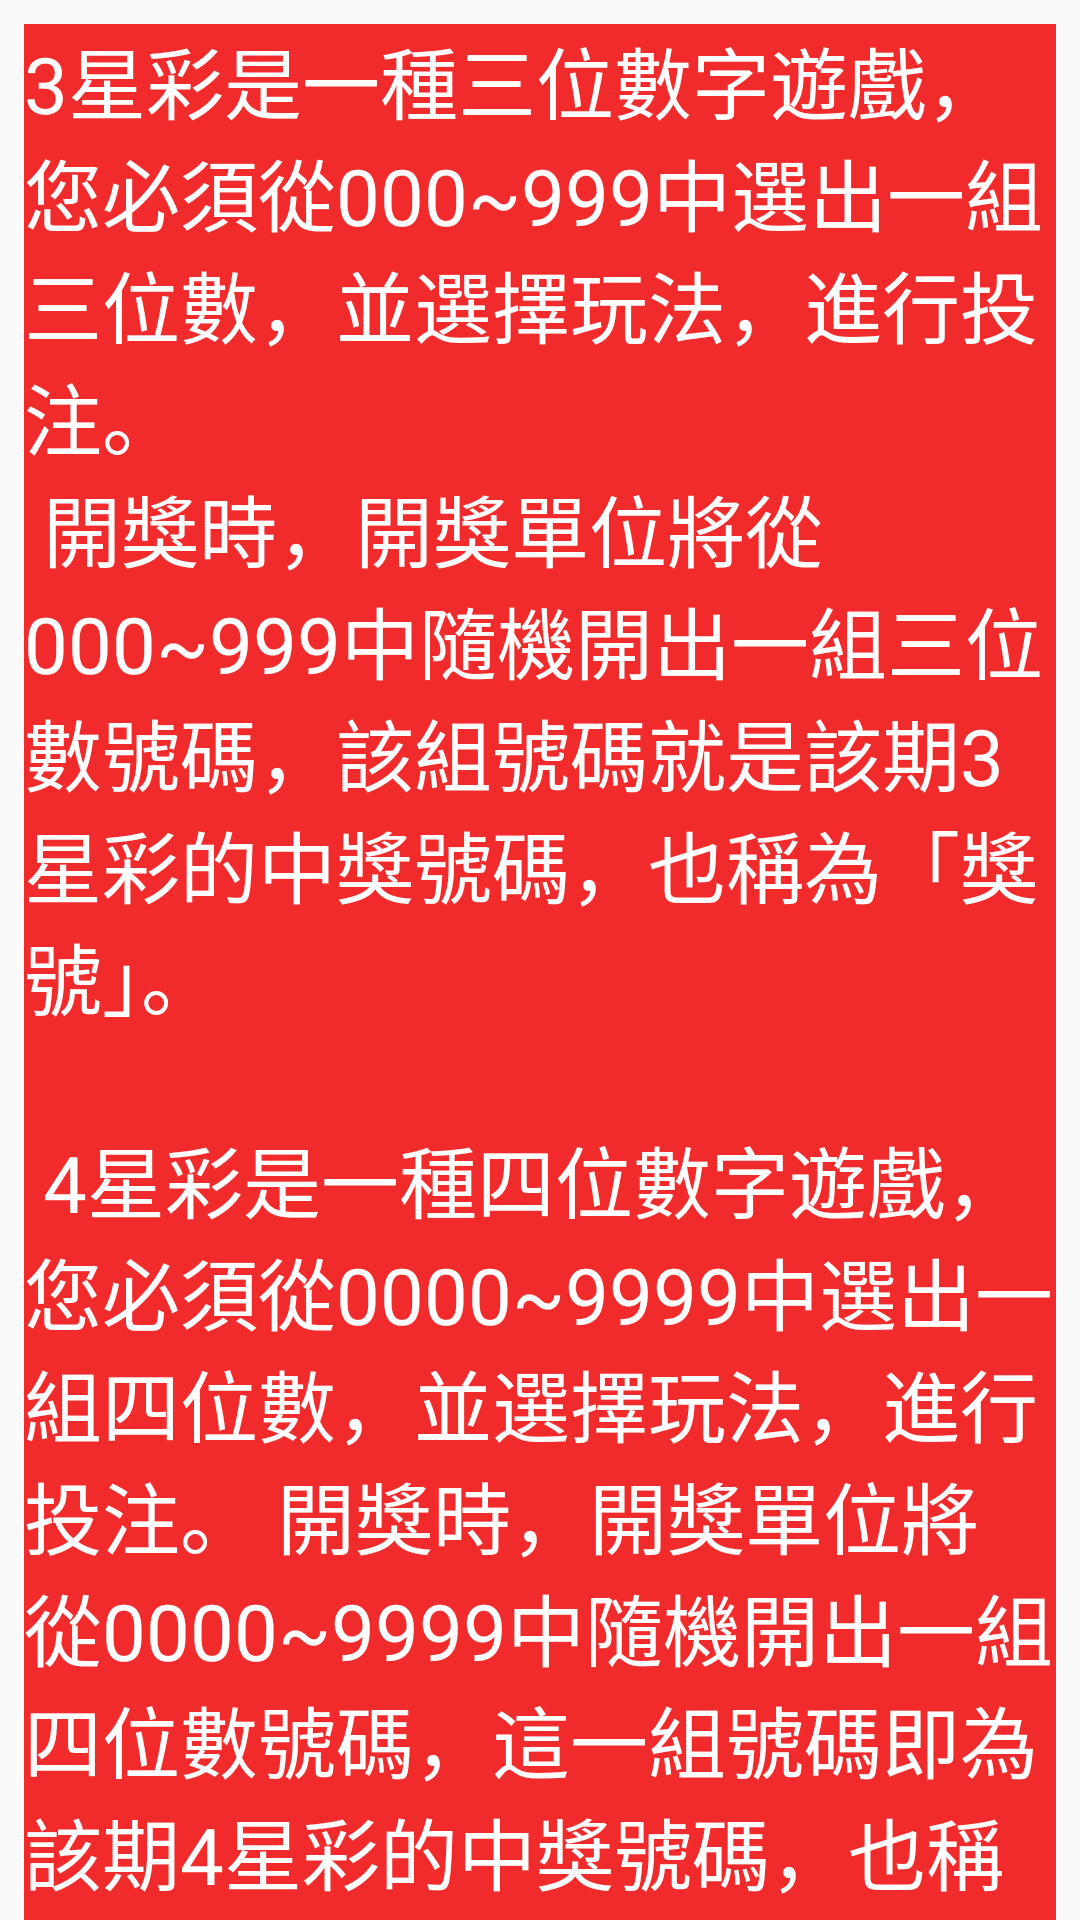

Layout XML and referenced resources for this Android screen:
<!-- AndroidManifest.xml: application theme AppTheme -->
<!-- res/layout/lotto_star_dialog_layout.xml -->
<?xml version="1.0" encoding="utf-8"?>
<android.support.v4.widget.NestedScrollView
    xmlns:android="http://schemas.android.com/apk/res/android"
    android:layout_width="match_parent"
    android:layout_height="match_parent">

    <LinearLayout
        android:layout_width="match_parent"
        android:layout_height="match_parent"
        android:layout_margin="8dp"
        android:background="#f12b2b"
        android:orientation="vertical"
        android:scrollbars="horizontal">

        <TextView
            android:id="@+id/textView2"
            android:layout_width="wrap_content"
            android:layout_height="wrap_content"
            android:text="@string/star_lotto_play"
            android:textColor="#ffffff"
            android:textSize="26sp"/>

    </LinearLayout>
</android.support.v4.widget.NestedScrollView>
<!-- resources referenced by this layout -->
<resources>
  <string name="star_lotto_play">
          3星彩是一種三位數字遊戲，您必須從000~999中選出一組三位數，並選擇玩法，進行投注。\n
          開獎時，開獎單位將從000~999中隨機開出一組三位數號碼，該組號碼就是該期3星彩的中獎號碼，也稱為「獎號」。\n\n
          4星彩是一種四位數字遊戲，您必須從0000~9999中選出一組四位數，並選擇玩法，進行投注。
          開獎時，開獎單位將從0000~9999中隨機開出一組四位數號碼，這一組號碼即為該期4星彩的中獎號碼，也稱為「獎號」。\n
          您必須依照您投注時選擇的玩法與選號進行對獎。每種玩法的獎金倍數將因其中獎機率的不同而異。\n
  
      </string>
  <style name="AppTheme" parent="Theme.AppCompat.Light.NoActionBar">
          
          <item name="colorPrimary">@color/colorPrimary</item>
          <item name="colorPrimaryDark">@color/colorPrimaryDark</item>
          <item name="colorAccent">@color/colorAccent</item>
          <item name="android:navigationBarColor">@color/colorPrimaryDark</item>
  
          
          <item name="android:windowTranslucentStatus">true</item>
      </style>
  <color name="colorPrimary">#dc1e21</color>
  <color name="colorPrimaryDark">#c10707</color>
  <color name="colorAccent">#FF4081</color>
</resources>
